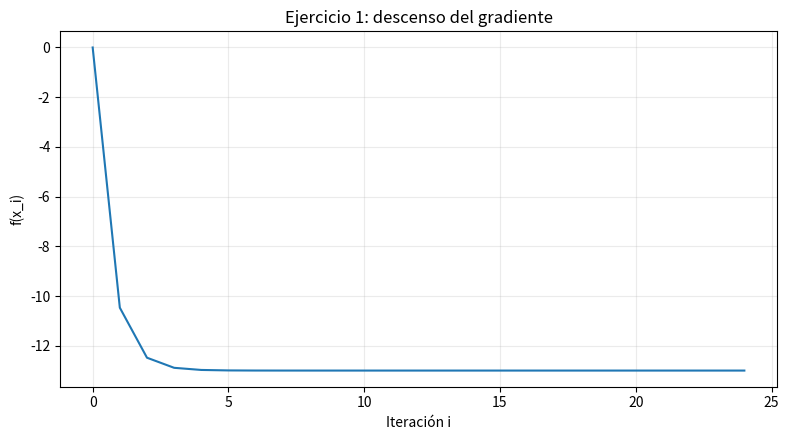

Source code (Python):
"""Matemáticas para IA — Ejercicios de descenso del gradiente (1 al 6).

Requiere numpy y matplotlib. Ejecutable en Colab/Jupyter o como script:
    python ejercicios/ejercicio_1.py

Mantiene las tasas iniciales sugeridas en ejercicios 1-3, y prueba parámetros
para 4-6. Registra la norma del gradiente y detiene en ||grad|| < 1e-6.
"""
from pathlib import Path
import numpy as np
import matplotlib.pyplot as plt

TOL = 1e-6
OUTPUT = Path('graficas')
OUTPUT.mkdir(exist_ok=True)


def descenso(f, grad, x0, gamma, alpha=0.0, tol=TOL, max_iter=100000):
    """Descenso clásico (alpha=0) o con momento clásico (alpha>0).
    Cada registro (i, x, grad, f, norma) describe el estado ANTES de actualizar.
    """
    x = np.asarray(x0, dtype=float).reshape(-1)
    anterior = x.copy()
    historia = []
    convergio = False
    for i in range(max_iter + 1):
        g = np.asarray(grad(x), dtype=float).reshape(-1)
        fx = float(f(x))
        norma = float(np.linalg.norm(g))
        if not (np.all(np.isfinite(g)) and np.isfinite(fx) and np.all(np.isfinite(x))):
            break
        historia.append({'i': i, 'x': x.copy(), 'grad': g.copy(), 'f': fx, 'norma': norma,
                         'delta': x-anterior if i else np.zeros_like(x)})
        if norma < tol:
            convergio = True
            break
        if i == max_iter:
            break
        nuevo = x - gamma*g + alpha*(x-anterior)
        anterior, x = x, nuevo
        if np.max(np.abs(x)) > 1e50:
            break
    return historia, convergio


def informe(titulo, historia, convergio, gamma, alpha=0.0, filas=4):
    print('\n' + '='*65)
    print(titulo)
    print(f'gamma={gamma}, alpha={alpha}, convergencia={convergio}')
    print('Iteración | x | gradiente | f(x) | norma')
    for r in historia[:filas]:
        print(r['i'], np.round(r['x'], 8), np.round(r['grad'], 8),
              round(r['f'], 9), f"{r['norma']:.4e}")
    if historia:
        r = historia[-1]
        print(f"FINAL: i={r['i']}, x={r['x']}, f={r['f']:.12g}, "+
              f"grad={r['grad']}, ||grad||={r['norma']:.4e}")


def grafica(historia, nombre, titulo, log=False, otras=None):
    plt.figure(figsize=(8, 4.5))
    series=[('Descenso',historia)]
    if otras:
        series += otras
    for etiqueta, h in series:
        # Submuestreo para archivos ligeros y gráficas legibles
        saltar = max(1, len(h)//1500)
        registros = h[::saltar]
        if registros[-1] is not h[-1]: registros = registros + [h[-1]]
        yy = np.asarray([r['f'] for r in registros])
        if log:
            yy=np.maximum(yy,1e-18)
        plt.plot([r['i'] for r in registros], yy, label=etiqueta)
    plt.xlabel('Iteración i')
    plt.ylabel('f(x_i)')
    plt.title(titulo)
    if log: plt.yscale('log')
    if len(series)>1: plt.legend()
    plt.grid(True, alpha=.25)
    plt.tight_layout()
    plt.savefig(OUTPUT / nombre, dpi=160)
    plt.close()


# EJERCICIO 1
A1=np.array([[4.,0.],[0.,10.]])
b1=np.array([-8.,10.])
f1=lambda x: .5*float(x@A1@x)-float(b1@x)
g1=lambda x: A1@x-b1
h1,c1=descenso(f1,g1,[0,0],.15)
informe('Ejercicio 1',h1,c1,.15)
assert np.allclose(h1[3]['x'],[-1.872,1.125])
grafica(h1,'e1.png','Ejercicio 1: descenso del gradiente')


assert c1 and h1[-1]["norma"] < TOL

if __name__ == "__main__":
    print("Programa ejecutado correctamente.")
